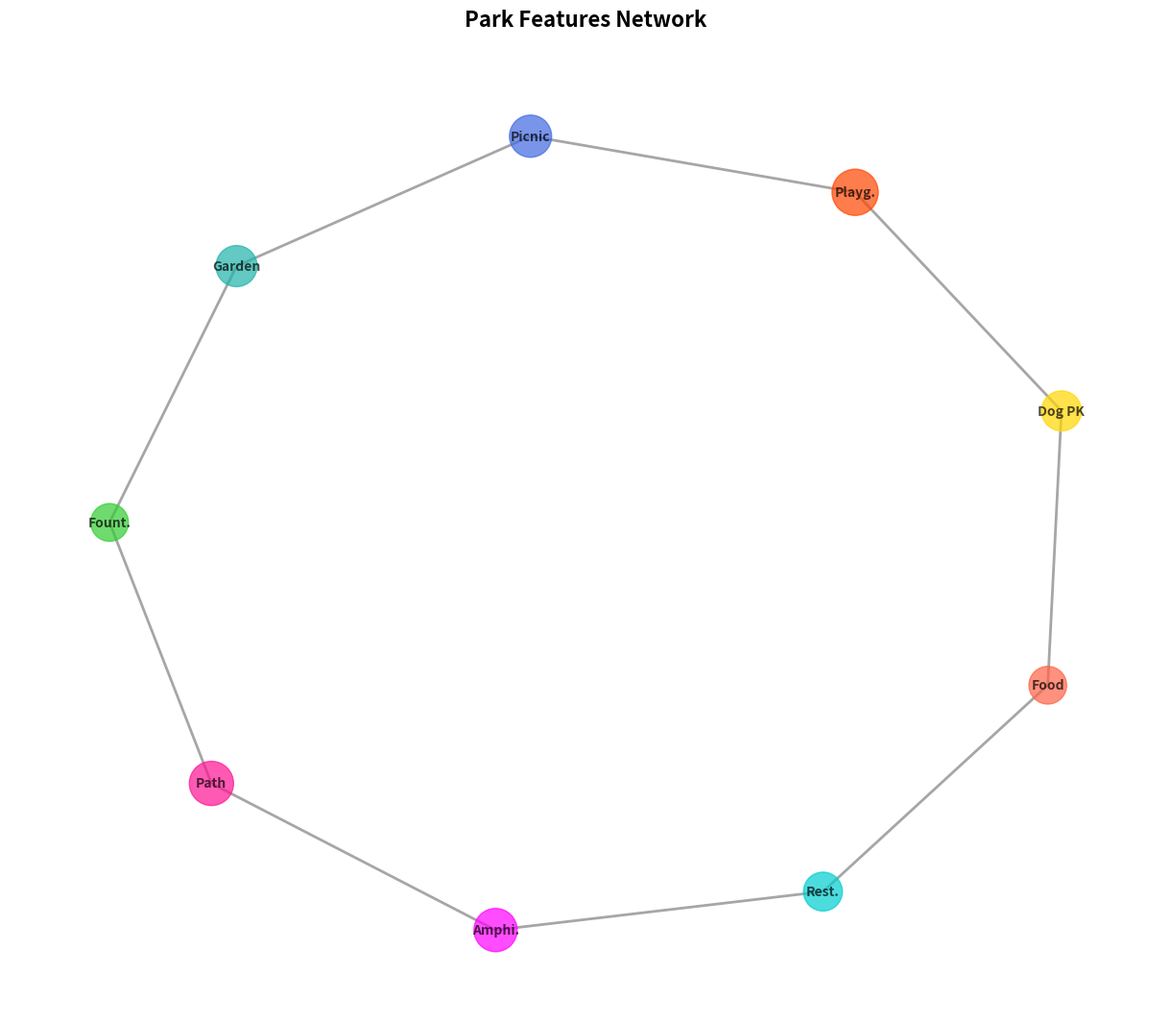

This figure's Python source:
import matplotlib.pyplot as plt
import networkx as nx

features = [
    "Playg.", "Picnic", "Fount.", "Path", 
    "Dog PK", "Garden", "Amphi.", "Rest.", "Food"
]

connections = [
    ("Playg.", "Picnic"),
    ("Picnic", "Garden"),
    ("Garden", "Fount."),
    ("Fount.", "Path"),
    ("Path", "Amphi."),
    ("Amphi.", "Rest."),
    ("Rest.", "Food"),
    ("Food", "Dog PK"),
    ("Dog PK", "Playg.")
]

G = nx.Graph()
G.add_nodes_from(features)
G.add_edges_from(connections)

pos = nx.spring_layout(G, seed=42)

# New set of colors for nodes
node_colors = ['#ff4500', '#4169e1', '#32cd32', '#ff1493', '#ffd700', '#20b2aa', '#ff00ff', '#00ced1', '#ff6347']
node_sizes = [1200, 1000, 800, 1100, 900, 950, 1050, 850, 800]

plt.figure(figsize=(12, 10))
nx.draw(G, pos, with_labels=True, node_color=node_colors, node_size=node_sizes,
        font_size=10, font_weight='bold', edge_color='gray', width=2.0, alpha=0.7)

plt.title(
    'Park Features Network', 
    fontsize=16, fontweight='bold', pad=20
)

plt.axis('off')
plt.tight_layout()
plt.show()
